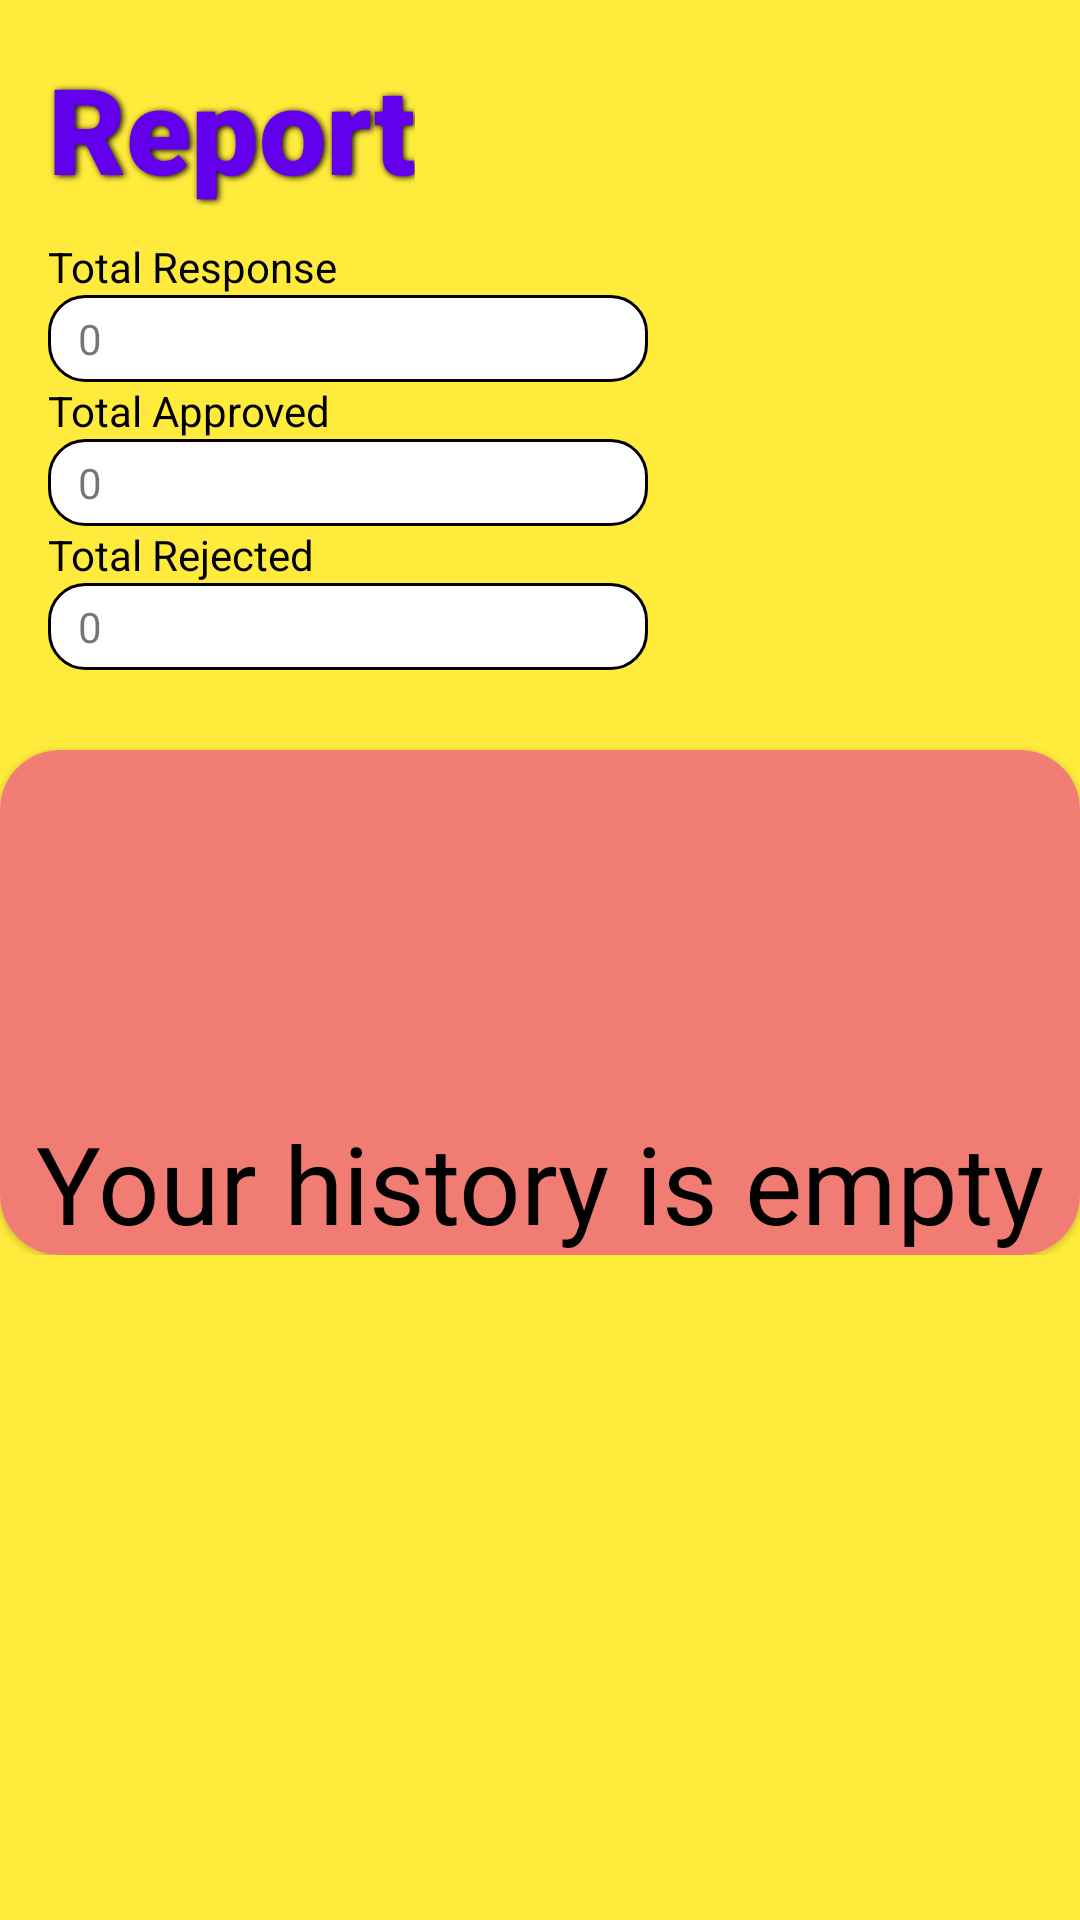

Here is an Android app screen rendered from its layout file. Give the layout XML and the strings, colors and styles it references.
<!-- AndroidManifest.xml: application theme Theme.RULETeacher -->
<!-- res/layout/fragment_history.xml -->
<?xml version="1.0" encoding="utf-8"?>
<androidx.constraintlayout.widget.ConstraintLayout xmlns:android="http://schemas.android.com/apk/res/android"
    xmlns:tools="http://schemas.android.com/tools"
    android:layout_width="match_parent"
    android:layout_height="match_parent"
    android:background="#FFEB3B"
    xmlns:app="http://schemas.android.com/apk/res-auto">


    <ScrollView
        android:layout_width="match_parent"
        android:layout_height="match_parent">

        <androidx.constraintlayout.widget.ConstraintLayout
            android:layout_width="match_parent"
            android:layout_height="match_parent">

            <TextView
                android:id="@+id/textView"
                android:layout_width="wrap_content"
                android:layout_height="wrap_content"
                android:layout_marginStart="16dp"
                android:layout_marginTop="16dp"
                android:elevation="5dp"
                android:fontFamily="sans-serif-black"
                android:shadowColor="#000000"
                android:shadowDx="1.5"
                android:shadowDy="1.3"
                android:shadowRadius="5"
                android:text="Report"
                android:textColor="@color/purple_500"
                android:textSize="40sp"

                android:textStyle="bold"
                app:layout_constraintStart_toStartOf="parent"
                app:layout_constraintTop_toTopOf="parent" />

            <ImageView
                android:id="@+id/img_prof"
                android:layout_width="150dp"
                android:layout_height="150dp"
                tools:srcCompat="@tools:sample/avatars"
                app:layout_constraintTop_toTopOf="parent"
                app:layout_constraintEnd_toEndOf="parent"
                android:layout_marginHorizontal="16dp"
                android:layout_marginVertical="16dp"/>

            <TextView
                android:id="@+id/textView27"
                android:textColor="@color/black"
                android:layout_width="wrap_content"
                android:layout_height="wrap_content"
                android:text="Total Response"
                app:layout_constraintTop_toBottomOf="@id/textView"
                app:layout_constraintStart_toStartOf="parent"
                android:layout_marginHorizontal="16dp"
                android:layout_marginTop="10dp"
                />

            <TextView
                android:id="@+id/tv_totalRes"
                android:layout_width="200dp"
                android:layout_height="wrap_content"
                android:text="0"
                android:paddingHorizontal="10dp"
                android:paddingVertical="5dp"
                android:focusableInTouchMode="false"
                android:background="@drawable/edit_text_border"
                android:textSize="14sp"
                app:layout_constraintTop_toBottomOf="@id/textView27"
                app:layout_constraintStart_toStartOf="parent"
                android:layout_marginHorizontal="16dp"/>

            <TextView
                android:id="@+id/textView31"
                android:layout_width="wrap_content"
                android:layout_height="wrap_content"
                android:text="Total Approved"
                android:textColor="@color/black"
                app:layout_constraintTop_toBottomOf="@id/tv_totalRes"
                app:layout_constraintStart_toStartOf="parent"
                android:layout_marginHorizontal="16dp"
                />

            <TextView
                android:id="@+id/tv_TotalApproved"
                android:layout_width="200dp"
                android:layout_height="wrap_content"
                android:text="0"
                android:paddingHorizontal="10dp"
                android:paddingVertical="5dp"
                android:focusableInTouchMode="false"
                android:background="@drawable/edit_text_border"
                android:layout_marginHorizontal="16dp"
                android:textSize="14sp"
                app:layout_constraintTop_toBottomOf="@id/textView31"
                app:layout_constraintStart_toStartOf="parent"
                />

            <TextView
                android:textColor="@color/black"
                android:id="@+id/textView35"
                android:layout_width="wrap_content"
                android:layout_height="wrap_content"
                android:text="Total Rejected"
                app:layout_constraintTop_toBottomOf="@id/tv_TotalApproved"
                app:layout_constraintStart_toStartOf="parent"
                android:layout_marginHorizontal="16dp"/>

            <TextView
                android:id="@+id/tv_totalRejected"
                android:layout_width="200dp"
                android:layout_height="wrap_content"
                android:text="0"
                android:paddingHorizontal="10dp"
                android:paddingVertical="5dp"
                android:focusableInTouchMode="false"
                android:background="@drawable/edit_text_border"
                android:textSize="14sp"
                app:layout_constraintTop_toBottomOf="@id/textView35"
                app:layout_constraintStart_toStartOf="parent"
                android:layout_marginHorizontal="16dp"
                />

            <com.google.android.material.card.MaterialCardView
                android:id="@+id/cardView3"
                android:layout_width="match_parent"
                android:layout_height="match_parent"
                app:cardCornerRadius="20dp"
                android:paddingBottom="300dp"
                android:layout_marginTop="250dp"
                app:layout_constraintEnd_toEndOf="parent"
                app:layout_constraintStart_toStartOf="parent"
                app:layout_constraintTop_toTopOf="parent"
                app:layout_constraintBottom_toBottomOf="parent"
                >

                <androidx.constraintlayout.widget.ConstraintLayout
                    android:background="#F17C74"
                    android:layout_width="match_parent"
                    android:layout_height="match_parent"
                    android:paddingHorizontal="8dp"
                    android:paddingTop="20dp">

                    <TextView
                        android:id="@+id/tv_nopt"
                        android:layout_width="wrap_content"
                        android:layout_height="wrap_content"
                        android:text="Your history is empty"
                        android:layout_marginTop="100dp"
                        android:textColor="@color/black"
                        android:textSize="36sp"                        app:layout_constraintStart_toStartOf="parent"
                        android:gravity="center"
                        app:layout_constraintEnd_toEndOf="parent"
                        app:layout_constraintTop_toTopOf="parent"
                        />

                    <androidx.recyclerview.widget.RecyclerView
                        android:id="@+id/hRecyclerView"
                        android:layout_width="match_parent"
                        android:layout_height="match_parent"
                        tools:listitem="@layout/frame_history"
                        app:layout_constraintTop_toTopOf="parent"
                        app:layout_constraintEnd_toEndOf="parent"
                        app:layout_constraintStart_toStartOf="parent"
                        />
                </androidx.constraintlayout.widget.ConstraintLayout>
            </com.google.android.material.card.MaterialCardView>
        </androidx.constraintlayout.widget.ConstraintLayout>
    </ScrollView>




</androidx.constraintlayout.widget.ConstraintLayout>
<!-- res/layout/frame_history.xml (included above) -->
<?xml version="1.0" encoding="utf-8"?>
<androidx.constraintlayout.widget.ConstraintLayout xmlns:android="http://schemas.android.com/apk/res/android"
    android:layout_width="match_parent"
    android:layout_height="wrap_content"
    android:layout_marginVertical="5dp"
    xmlns:app="http://schemas.android.com/apk/res-auto">


    <com.google.android.material.card.MaterialCardView
        android:layout_width="match_parent"
        android:layout_height="wrap_content"
        app:layout_constraintTop_toTopOf="parent"
        app:layout_constraintStart_toStartOf="parent"
        app:layout_constraintEnd_toEndOf="parent"
        app:cardElevation="100dp"
        app:cardCornerRadius="20dp"
        >

        <androidx.constraintlayout.widget.ConstraintLayout
            android:layout_width="match_parent"
            android:layout_height="match_parent"
            android:id="@+id/frame_bg"
            android:padding="5dp"
            >

            <ImageView
                android:id="@+id/img_icon"
                android:layout_width="50dp"
                android:layout_height="50dp"
                app:layout_constraintTop_toTopOf="parent"
                app:layout_constraintStart_toStartOf="parent"
                />

            <TextView
                android:id="@+id/tv_history"
                android:layout_width="wrap_content"
                android:layout_height="wrap_content"
                android:text="History of task"
                app:layout_constraintStart_toEndOf="@id/img_icon"
                app:layout_constraintTop_toTopOf="parent"
                android:textSize="20sp"
                android:layout_marginHorizontal="5dp"/>
            <TextView
                android:id="@+id/tv_student"
                android:layout_width="wrap_content"
                android:textColor="@color/black"
                android:layout_height="wrap_content"
                android:layout_marginHorizontal="5dp"
                android:text="Student"
                android:textSize="14sp"
                app:layout_constraintStart_toEndOf="@id/img_icon"
                app:layout_constraintTop_toBottomOf="@+id/tv_history" />

        </androidx.constraintlayout.widget.ConstraintLayout>
    </com.google.android.material.card.MaterialCardView>
</androidx.constraintlayout.widget.ConstraintLayout>
<!-- resources referenced by this layout -->
<resources>
  <!-- drawable edit_text_border (drawable) -->
  <?xml version="1.0" encoding="utf-8"?>
  <shape
      xmlns:android="http://schemas.android.com/apk/res/android"
      android:shape="rectangle">
      <solid
          android:color="@android:color/white"/>
  
      <corners
          android:bottomRightRadius="12dp"
          android:bottomLeftRadius="12dp"
          android:topLeftRadius="12dp"
          android:topRightRadius="12dp"/>
      <stroke
          android:color="@color/browser_actions_text_color"
          android:width="1dp"/>
  </shape>
  <style name="Theme.RULETeacher" parent="Theme.MaterialComponents.DayNight.DarkActionBar">
          
          <item name="colorPrimary">@color/purple_500</item>
          <item name="colorPrimaryVariant">@color/purple_700</item>
          <item name="colorOnPrimary">@color/white</item>
          
          <item name="colorSecondary">@color/teal_200</item>
          <item name="colorSecondaryVariant">@color/teal_700</item>
          <item name="colorOnSecondary">@color/black</item>
          
          <item name="android:statusBarColor" tools:targetApi="l">?attr/colorPrimaryVariant</item>
          
          <item name="android:navigationBarColor">@color/purple_700</item>
      </style>
  <!-- not gathered from this repository: default colours our renderer supplied (Android Studio template values) -->
  <color name="purple_500">#FF6200EE</color>
  <color name="purple_700">#FF3700B3</color>
  <color name="teal_200">#FF03DAC5</color>
  <color name="teal_700">#FF018786</color>
  <color name="black">#FF000000</color>
  <color name="white">#FFFFFFFF</color>
</resources>
